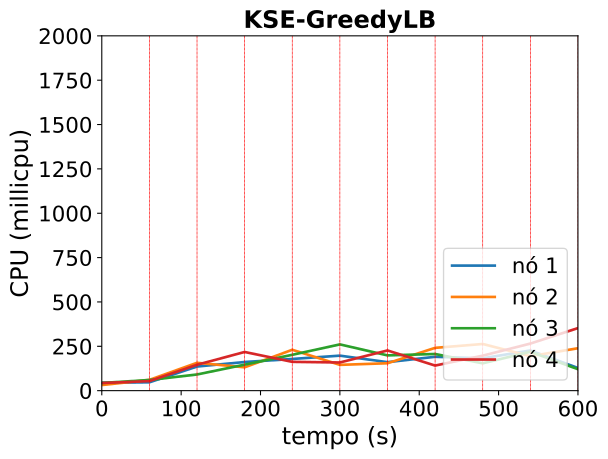

Source data for this figure (header and first rows):
timestamp, ppgcc-m02_pod_amount, ppgcc-m02_memory, ppgcc-m02_cpu, ppgcc-m03_pod_amount, ppgcc-m03_memory, ppgcc-m03_cpu, ppgcc-m04_pod_amount, ppgcc-m04_memory, ppgcc-m04_cpu, ppgcc-m05_pod_amount, ppgcc-m05_memory, ppgcc-m05_cpu
0, 2, 1228512, 44489507, 3, 1216700, 31616295, 2, 1223132, 43432724, 3, 1199668, 43096570
60, 2, 1248180, 47028251, 3, 1272668, 60921361, 2, 1265504, 60127432, 3, 1243756, 53860666
120, 4, 1278804, 135928445, 2, 1203764, 156945465, 2, 1232768, 91152812, 2, 1204024, 145953163
180, 3, 1292796, 161454004, 2, 1236896, 131564865, 2, 1225112, 146552266, 3, 1209472, 218036830
240, 2, 1253988, 178595762, 3, 1280852, 230387092, 3, 1250720, 201996954, 2, 1209340, 162351345
300, 2, 1283160, 197336192, 3, 1318604, 145398053, 3, 1252304, 260744941, 2, 1256332, 158802963
360, 2, 1307844, 160629163, 2, 1269632, 154438880, 3, 1274084, 198786501, 3, 1269400, 226557606
420, 2, 1279992, 190861275, 2, 1325072, 241203864, 3, 1261148, 206672056, 3, 1220124, 141396673
480, 3, 1266660, 182326874, 2, 1274120, 263084432, 2, 1279496, 154109191, 3, 1345788, 197218584
540, 2, 1307712, 226388098, 2, 1276364, 194291503, 3, 1278308, 219170859, 3, 1322820, 265419787
600, 2, 1282500, 127812571, 2, 1257488, 239060774, 3, 1284908, 120808381, 3, 1397400, 352708245
